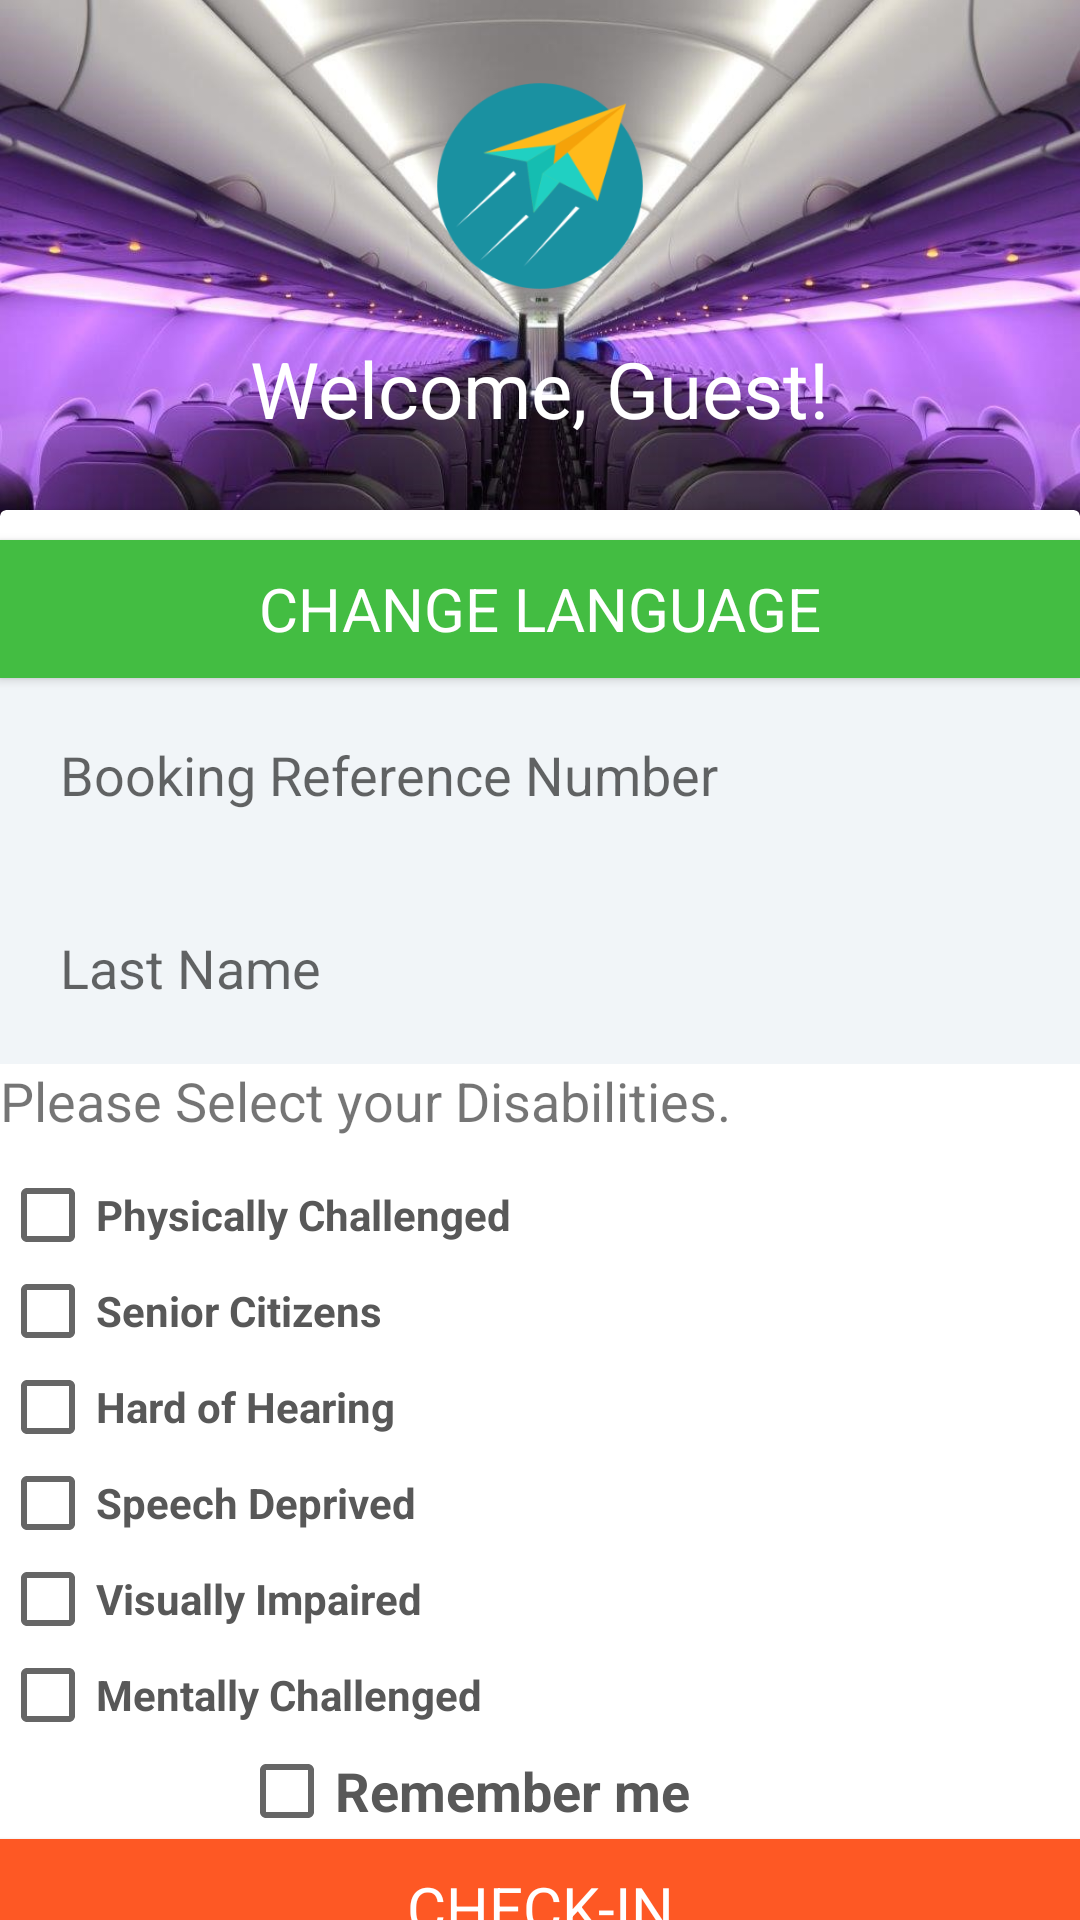

Produce the Android XML layout that renders to this screen, including the resource entries it uses.
<!-- AndroidManifest.xml: activity theme AppTheme.NoActionBar -->
<!-- res/layout/activity_signin.xml -->
<?xml version="1.0" encoding="utf-8"?>
<android.support.v4.widget.DrawerLayout xmlns:android="http://schemas.android.com/apk/res/android"
    xmlns:app="http://schemas.android.com/apk/res-auto"
    xmlns:tools="http://schemas.android.com/tools"
    android:id="@+id/drawer_layout"
    android:layout_width="match_parent"
    android:layout_height="match_parent"
    android:fitsSystemWindows="true"
    tools:openDrawer="start">

    <android.support.design.widget.CoordinatorLayout
        android:layout_width="match_parent"
        android:layout_height="match_parent">

        <android.support.design.widget.AppBarLayout
            android:layout_width="match_parent"
            android:layout_height="wrap_content"
            android:theme="@style/AppTheme.AppBarOverlay">

        </android.support.design.widget.AppBarLayout>

        <android.support.v4.widget.NestedScrollView
            android:layout_width="match_parent"
            android:layout_height="match_parent">

            <RelativeLayout
                android:layout_width="match_parent"
                android:layout_height="wrap_content"
                android:focusable="true"
                android:focusableInTouchMode="true"
                android:orientation="vertical">

                <RelativeLayout
                    android:id="@+id/loginsignup19_bg"
                    android:layout_width="match_parent"
                    android:layout_height="250dp"
                    android:background="@drawable/vistara">

                    <ImageView
                        android:id="@+id/imageView"
                        android:layout_width="match_parent"
                        android:layout_height="72dp"
                        android:layout_marginTop="26dp"
                        app:srcCompat="@drawable/ic_plane" />

                    <TextView
                        android:id="@+id/textView2"
                        android:layout_width="wrap_content"
                        android:layout_height="wrap_content"
                        android:layout_below="@+id/imageView"
                        android:layout_centerHorizontal="true"
                        android:layout_marginTop="14dp"
                        android:text="Welcome, Guest!"
                        android:textColor="@android:color/white"
                        android:textSize="26sp"/>
                </RelativeLayout>

                <android.support.v7.widget.CardView
                    android:id="@+id/formContainer"
                    android:layout_width="match_parent"
                    android:layout_height="wrap_content"
                    android:layout_marginBottom="@dimen/activity_vertical_margin"
                    android:layout_marginLeft="@dimen/activity_horizontal_margin"
                    android:layout_marginRight="@dimen/activity_horizontal_margin"
                    android:layout_marginTop="170dp">
                    <LinearLayout
                        android:layout_width="match_parent"
                        android:layout_height="wrap_content"
                        android:orientation="vertical"
                        android:paddingBottom="@dimen/activity_vertical_margin">
                        <Button
                            android:id="@+id/btnchangelanguage"
                            style="@style/ButtonGreen"
                            android:layout_width="match_parent"
                            android:layout_height="46dp"
                            android:layout_gravity="center_horizontal"
                            android:layout_marginTop="10dp"
                            android:layout_marginLeft="@dimen/activity_horizontal_margin"
                            android:layout_marginRight="@dimen/activity_horizontal_margin"
                            android:text="@string/chnglang"
                            android:textSize="20sp"
                            android:textAllCaps="true"
                            android:textColor="@android:color/white" />
                        <EditText
                            style="@style/LoginSignUp9Input"
                            android:hint="Booking Reference Number"
                            android:inputType="number"
                            />

                        <EditText
                            style="@style/LoginSignUp9Input"
                            android:hint="Last Name"
                            android:inputType="textPassword" />

                        <RelativeLayout
                            android:layout_width="match_parent"
                            android:layout_height="wrap_content"
                            android:layout_margin="@dimen/activity_horizontal_margin">
                            <LinearLayout
                                android:id="@+id/lin1"
                                android:layout_width="match_parent"
                                android:orientation="vertical"
                                android:layout_height="wrap_content">

                                <TextView
                                    android:layout_width="wrap_content"
                                    android:layout_height="wrap_content"
                                    android:text="@string/select_disability"
                                    android:layout_marginBottom="10dp"
                                    android:textSize="18sp"/>
                                <CheckBox
                                    android:id="@+id/ch1"
                                    android:layout_width="wrap_content"
                                    android:layout_height="wrap_content"
                                    android:paddingRight="50dp"
                                    android:text="@string/phy"
                                    android:textColor="@color/loginSignup15text"
                                    android:textStyle="bold" />
                                <CheckBox
                                    android:id="@+id/ch2"
                                    android:layout_width="wrap_content"
                                    android:layout_height="wrap_content"
                                    android:paddingRight="50dp"
                                    android:text="@string/senior"
                                    android:textColor="@color/loginSignup15text"
                                    android:textStyle="bold" />
                                <CheckBox
                                    android:id="@+id/ch3"
                                    android:layout_width="wrap_content"
                                    android:layout_height="wrap_content"
                                    android:paddingRight="50dp"
                                    android:text="@string/hear"
                                    android:textColor="@color/loginSignup15text"
                                    android:textStyle="bold" />
                                <CheckBox
                                    android:id="@+id/ch4"
                                    android:layout_width="wrap_content"
                                    android:layout_height="wrap_content"
                                    android:paddingRight="50dp"
                                    android:text="@string/speech"
                                    android:textColor="@color/loginSignup15text"
                                    android:textStyle="bold" />
                                <CheckBox
                                    android:id="@+id/ch5"
                                    android:layout_width="wrap_content"
                                    android:layout_height="wrap_content"
                                    android:paddingRight="50dp"
                                    android:text="@string/visually"
                                    android:textColor="@color/loginSignup15text"
                                    android:textStyle="bold" />
                                <CheckBox
                                    android:id="@+id/ch6"
                                    android:layout_width="wrap_content"
                                    android:layout_height="wrap_content"
                                    android:paddingRight="50dp"
                                    android:text="@string/mental"
                                    android:textColor="@color/loginSignup15text"
                                    android:textStyle="bold" />
                            </LinearLayout>
                            <CheckBox
                                android:gravity="center"
                                android:foregroundGravity="center"
                                android:layout_centerHorizontal="true"
                                android:layout_below="@id/lin1"
                                android:id="@+id/remember_me"
                                android:layout_width="wrap_content"
                                android:layout_height="wrap_content"
                                android:paddingRight="50dp"
                                android:text="Remember me"
                                android:textSize="18sp"
                                android:textColor="@color/loginSignup15text"
                                android:textStyle="bold"
                                />
                        </RelativeLayout>
                        <Button
                            android:id="@+id/btnSignIn"
                            style="@style/ButtonOrange"
                            android:layout_width="match_parent"
                            android:layout_height="46dp"
                            android:layout_gravity="center_horizontal"
                            android:layout_marginLeft="@dimen/activity_horizontal_margin"
                            android:layout_marginRight="@dimen/activity_horizontal_margin"
                            android:text="Check-In"
                            android:textSize="20sp"
                            android:textAllCaps="true"
                            android:textColor="@android:color/white" />
                        
                    </LinearLayout>

                </android.support.v7.widget.CardView>

            </RelativeLayout>

        </android.support.v4.widget.NestedScrollView>

    </android.support.design.widget.CoordinatorLayout>
</android.support.v4.widget.DrawerLayout>
<!-- resources referenced by this layout -->
<resources>
  <color name="loginSignup15text">#585858</color>
  <!-- drawable ic_plane: png bitmap (drawable-hdpi, 9127 bytes) -->
  <!-- drawable vistara: jpg bitmap (drawable, 101968 bytes) -->
  <string name="chnglang">Change Language</string>
  <string name="hear">Hard of Hearing</string>
  <string name="mental">Mentally Challenged</string>
  <string name="phy">Physically Challenged</string>
  <string name="select_disability">Please Select your Disabilities.</string>
  <string name="senior">Senior Citizens</string>
  <string name="speech">Speech Deprived</string>
  <string name="visually">Visually Impaired</string>
  <style name="AppTheme.AppBarOverlay" parent="ThemeOverlay.AppCompat.Dark.ActionBar" />
  <style name="ButtonGreen" parent="@android:style/Widget.Button">
          <item name="android:background">@color/button_green</item>
      </style>
  <style name="ButtonOrange" parent="@android:style/Widget.Button">
          <item name="android:background">@color/button_orange</item>
      </style>
  <style name="LoginSignUp9Input">
          <item name="android:layout_width">match_parent</item>
          <item name="android:layout_height">wrap_content</item>
          <item name="android:layout_marginTop">@dimen/activity_vertical_margin</item>
          <item name="android:layout_marginLeft">@dimen/activity_horizontal_margin</item>
          <item name="android:layout_marginRight">@dimen/activity_horizontal_margin</item>
          <item name="android:padding">20dp</item>
          <item name="android:background">@color/loginSignup2InputBg</item>
          <item name="android:gravity">left</item>
          <item name="android:textSize">18sp</item>
          <item name="android:textCursorDrawable">@drawable/loginsignup_color_cursor</item>
          <item name="android:textColor">@android:color/black</item>
      </style>
  <style name="AppTheme.NoActionBar">
          <item name="windowActionBar">false</item>
          <item name="windowNoTitle">true</item>
      </style>
  <color name="button_green">#43bd42</color>
  <color name="button_orange">#fe5824</color>
  <color name="loginSignup2InputBg">#f1f5f8</color>
</resources>
